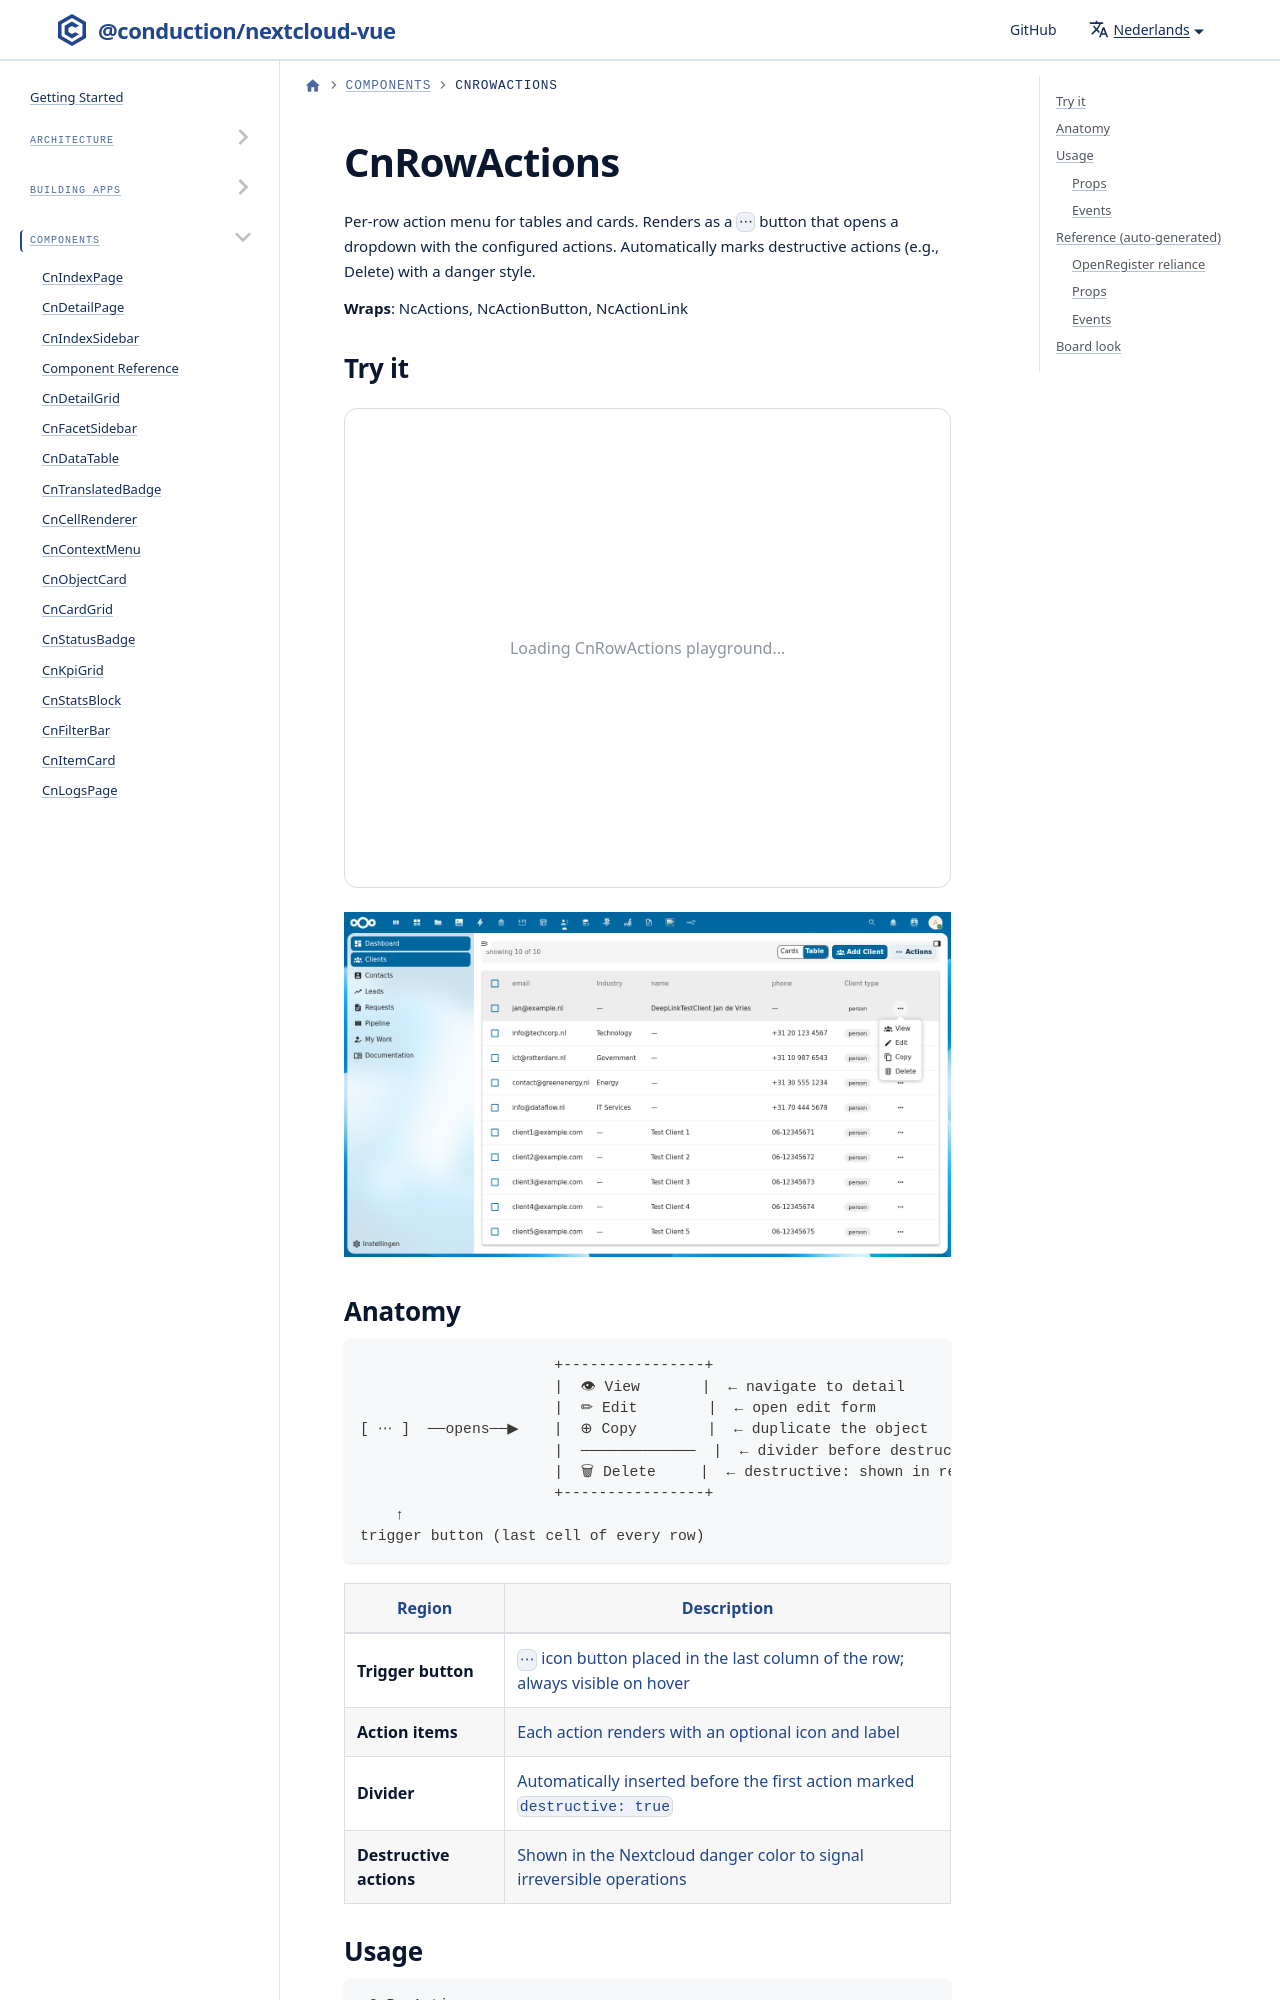

repository: ConductionNL/nextcloud-vue · page: nl/docs/components/cn-row-actions/index.html · generator: docusaurus

---
sidebar_position: 14
---

import Playground from '@site/src/components/Playground'
import GeneratedRef from './_generated/CnRowActions.md'

# CnRowActions

Per-row action menu for tables and cards. Renders as a `⋯` button that opens a dropdown with the configured actions. Automatically marks destructive actions (e.g., Delete) with a danger style.

**Wraps**: NcActions, NcActionButton, NcActionLink

## Try it

<Playground component="CnRowActions" />

![CnRowActions dropdown showing View, Edit, Copy, and Delete options for the focused row](/img/screenshots/cn-row-actions.png)
